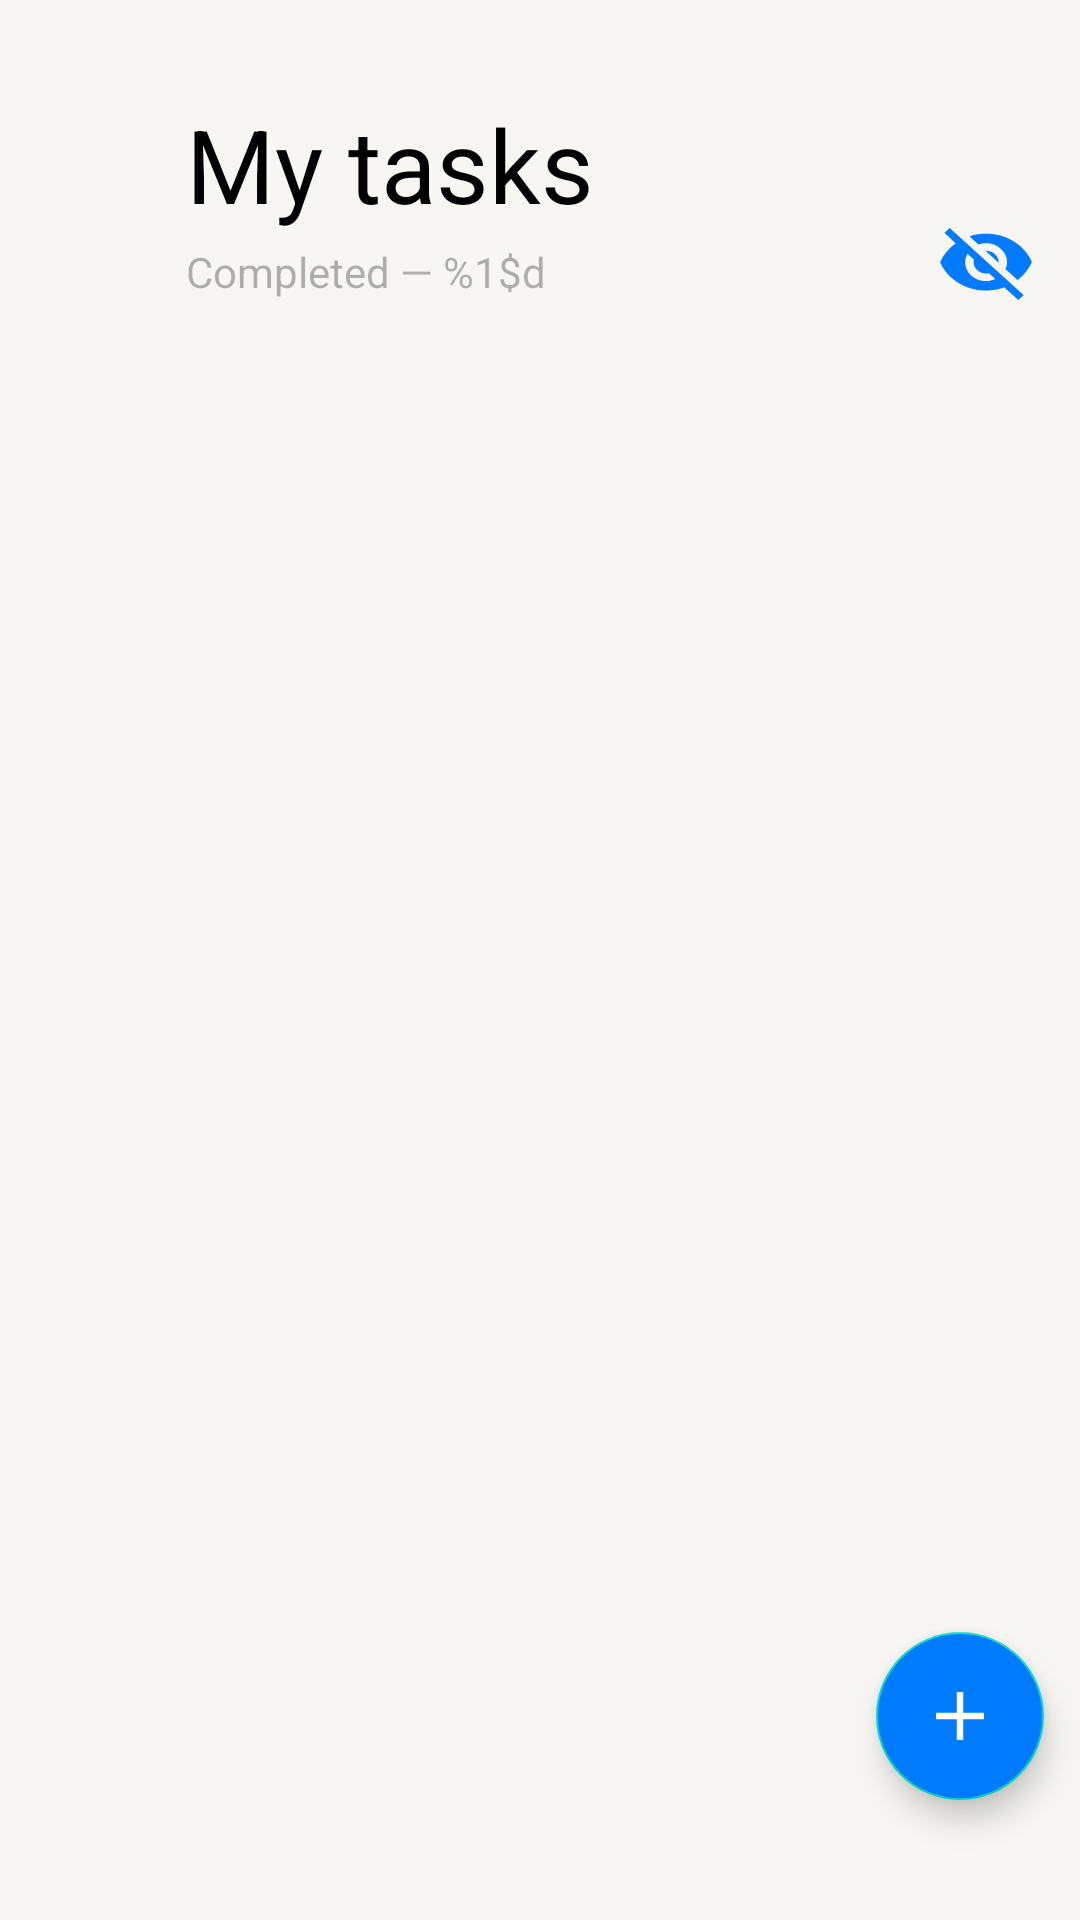

This screen was rendered from an Android layout file. Write that file and the resources it references.
<!-- AndroidManifest.xml: application theme Theme.TodoApp -->
<!-- res/layout/fragment_todo_items.xml -->
<?xml version="1.0" encoding="utf-8"?>
<androidx.coordinatorlayout.widget.CoordinatorLayout
  xmlns:android="http://schemas.android.com/apk/res/android"
  xmlns:app="http://schemas.android.com/apk/res-auto"
  android:layout_width="match_parent"
  android:layout_height="match_parent">

  <com.google.android.material.appbar.AppBarLayout
    android:id="@+id/app_bar_layout"
    android:layout_width="match_parent"
    android:layout_height="wrap_content"
    android:fitsSystemWindows="true">

    <com.google.android.material.appbar.CollapsingToolbarLayout
      android:id="@+id/collapsing_layout"
      android:layout_width="match_parent"
      android:layout_height="120dp"
      android:fitsSystemWindows="true"
      app:expandedTitleMarginBottom="52dp"
      app:expandedTitleMarginStart="62dp"
      app:layout_anchorGravity="center"
      app:layout_scrollFlags="scroll|exitUntilCollapsed"
      app:title="@string/my_tasks"
      app:titleCollapseMode="scale"
      app:toolbarId="@id/toolbar"
      android:layout_gravity="top">

      <com.google.android.material.appbar.MaterialToolbar
        android:id="@+id/toolbar"
        android:layout_width="match_parent"
        android:layout_height="?attr/actionBarSize"
        app:layout_collapseMode="pin" />

      <ToggleButton
        android:id="@+id/visibility_toggle_button"
        android:layout_width="32dp"
        android:layout_height="24dp"
        android:layout_marginBottom="20dp"
        android:layout_marginEnd="16dp"
        android:layout_gravity="end|bottom"
        android:background="@drawable/visibility_toggle_button"
        android:textOff=""
        android:textOn=""/>

      <com.google.android.material.textview.MaterialTextView
        android:id="@+id/completed_title"
        android:layout_width="wrap_content"
        android:layout_height="wrap_content"
        android:layout_gravity="bottom"
        android:layout_marginStart="62dp"
        android:layout_marginBottom="20dp"
        android:text="@string/completed_tasks"
        app:layout_collapseMode="parallax" />

    </com.google.android.material.appbar.CollapsingToolbarLayout>
  </com.google.android.material.appbar.AppBarLayout>

  <androidx.constraintlayout.widget.ConstraintLayout
    android:layout_width="match_parent"
    android:layout_height="match_parent"
    app:layout_behavior="@string/appbar_scrolling_view_behavior"
    app:layout_constraintTop_toBottomOf="@id/app_bar_layout">

    <androidx.recyclerview.widget.RecyclerView
      android:id="@+id/todo_items"
      android:layout_width="match_parent"
      android:layout_height="wrap_content"
      android:orientation="vertical"
      android:background="@drawable/rounded_border"
      android:divider="@color/support_separator"
      android:layout_marginStart="8dp"
      android:layout_marginEnd="8dp"
      app:layout_constraintTop_toTopOf="parent" />
  </androidx.constraintlayout.widget.ConstraintLayout>

  <com.google.android.material.floatingactionbutton.FloatingActionButton
    android:id="@+id/create_task_button"
    android:layout_width="wrap_content"
    android:layout_height="wrap_content"
    android:src="@drawable/add"
    android:layout_marginBottom="40dp"
    android:layout_marginEnd="12dp"
    app:maxImageSize="16dp"
    app:tint="@color/white"
    android:backgroundTint="@color/blue"
    android:layout_gravity="bottom|end"
    android:contentDescription="@string/new_task" />

</androidx.coordinatorlayout.widget.CoordinatorLayout>
<!-- resources referenced by this layout -->
<resources>
  <color name="blue">#007AFF</color>
  <color name="support_separator">#33000000</color>
  <color name="white">#FFFFFF</color>
  <!-- drawable add (drawable) -->
  <vector xmlns:android="http://schemas.android.com/apk/res/android"
      android:width="14dp"
      android:height="14dp"
      android:viewportWidth="14"
      android:viewportHeight="14">
    <path
        android:pathData="M13.984,7.984H7.984V13.984H6.016V7.984H0.016V6.016H6.016V0.016H7.984V6.016H13.984V7.984Z"
        android:fillColor="@color/white"/>
  </vector>
  <!-- drawable rounded_border (drawable) -->
  <?xml version="1.0" encoding="utf-8"?>
  <shape xmlns:android="http://schemas.android.com/apk/res/android">
    <solid android:color="@color/back_secondary" />
    <corners android:radius="8dp" />
  </shape>
  <!-- drawable visibility_toggle_button (drawable) -->
  <?xml version="1.0" encoding="utf-8"?>
  <selector xmlns:android="http://schemas.android.com/apk/res/android">
    <item android:drawable="@drawable/visibility_on" android:state_checked="true" />
    <item android:drawable="@drawable/visibility_off" />
  </selector>
  <string name="completed_tasks">Completed — %1$d</string>
  <string name="my_tasks">My tasks</string>
  <string name="new_task">New</string>
  <style name="Theme.TodoApp" parent="Theme.MaterialComponents.DayNight.NoActionBar">
      <item name="android:windowBackground">@color/back_primary</item>
      <item name="android:popupBackground">@color/back_elevated</item>
  
      <item name="android:textColorPrimary">@color/label_primary</item>
      <item name="android:textColorSecondary">@color/label_secondary</item>
      <item name="android:textColorTertiary">@color/label_tertiary</item>
  
      <item name="colorControlNormal">@color/blue</item>
      <item name="colorPrimary">@color/back_primary</item>
      <item name="android:statusBarColor">@color/back_primary</item>
      <item name="android:windowLightStatusBar">true</item>
  
      <item name="windowActionBar">false</item>
      <item name="windowNoTitle">true</item>
  
      <item name="android:textCursorDrawable">@drawable/cursor</item>
      <item name="colorAccent">@color/blue</item>
    </style>
  <color name="back_secondary">#FFFFFF</color>
  <!-- drawable visibility_on (drawable) -->
  <vector xmlns:android="http://schemas.android.com/apk/res/android"
      android:width="12dp"
      android:height="8dp"
      android:viewportWidth="24"
      android:viewportHeight="16">
    <path
        android:pathData="M9.891,5.891C10.484,5.297 11.188,5 12,5C12.813,5 13.516,5.297 14.109,5.891C14.703,6.484 15,7.188 15,8C15,8.813 14.703,9.516 14.109,10.109C13.516,10.703 12.813,11 12,11C11.188,11 10.484,10.703 9.891,10.109C9.297,9.516 9,8.813 9,8C9,7.188 9.297,6.484 9.891,5.891ZM8.438,11.563C9.438,12.531 10.625,13.016 12,13.016C13.375,13.016 14.547,12.531 15.516,11.563C16.516,10.563 17.016,9.375 17.016,8C17.016,6.625 16.516,5.453 15.516,4.484C14.547,3.484 13.375,2.984 12,2.984C10.625,2.984 9.438,3.484 8.438,4.484C7.469,5.453 6.984,6.625 6.984,8C6.984,9.375 7.469,10.563 8.438,11.563ZM5.297,2.563C7.297,1.188 9.531,0.5 12,0.5C14.469,0.5 16.703,1.188 18.703,2.563C20.703,3.938 22.141,5.75 23.016,8C22.141,10.25 20.703,12.063 18.703,13.438C16.703,14.813 14.469,15.5 12,15.5C9.531,15.5 7.297,14.813 5.297,13.438C3.297,12.063 1.859,10.25 0.984,8C1.859,5.75 3.297,3.938 5.297,2.563Z"
        android:fillColor="#007AFF"/>
  </vector>
  <color name="back_primary">#F7F6F2</color>
  <color name="back_elevated">#FFFFFF</color>
  <color name="label_primary">#000000</color>
  <color name="label_secondary">#99000000</color>
  <color name="label_tertiary">#4D000000</color>
  <!-- drawable cursor (drawable) -->
  <shape xmlns:android="http://schemas.android.com/apk/res/android">
    <size android:width="2dp" />
    <solid android:color="@color/label_secondary" />
  </shape>
</resources>
